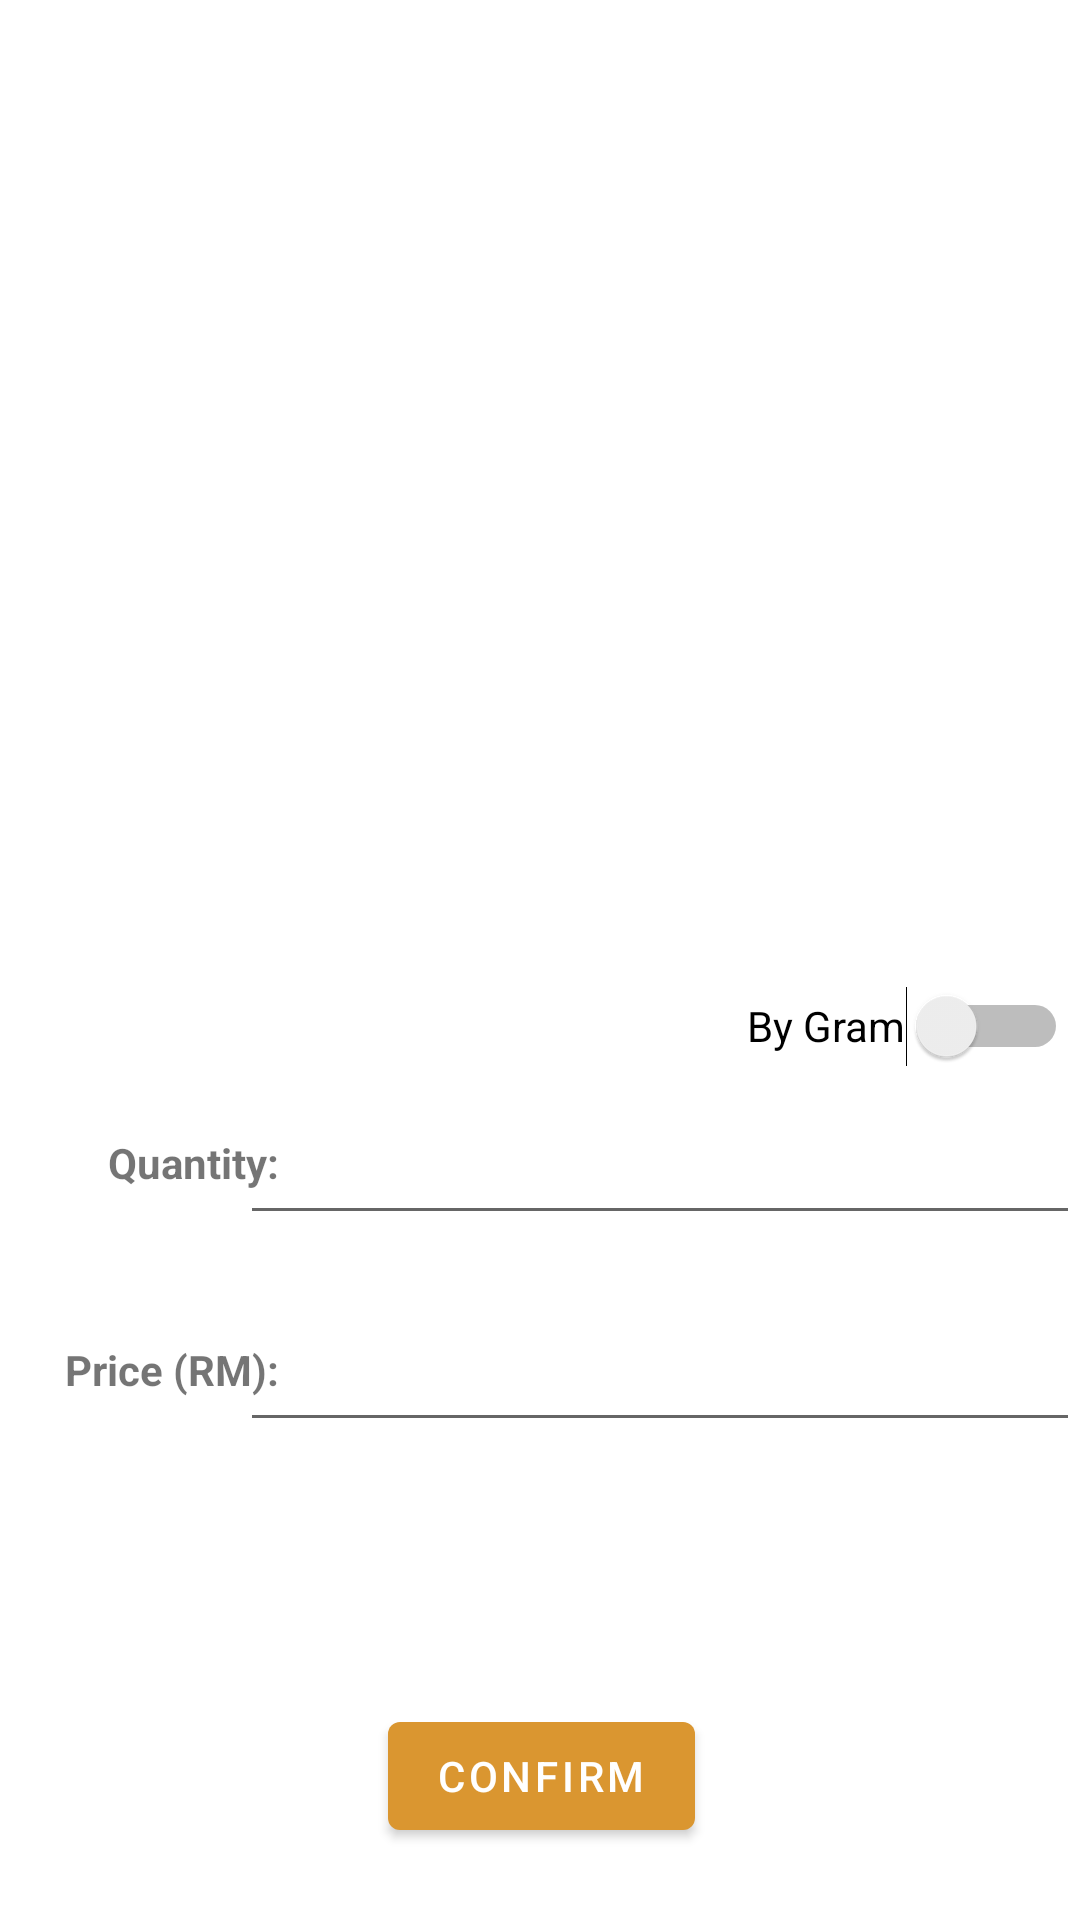

Reconstruct the res/layout file that produces this screen, plus the resources it refers to.
<!-- AndroidManifest.xml: application theme Theme.MobileAssignment -->
<!-- res/layout/fragment_add_newrequest.xml -->
<?xml version="1.0" encoding="utf-8"?>
<androidx.constraintlayout.widget.ConstraintLayout xmlns:android="http://schemas.android.com/apk/res/android"
    xmlns:tools="http://schemas.android.com/tools"
    android:layout_width="match_parent"
    android:layout_height="match_parent"
    xmlns:app="http://schemas.android.com/apk/res-auto">

    <ImageView
        android:id="@+id/viewImage"
        android:layout_width="200dp"
        android:layout_height="200dp"
        android:layout_marginTop="60dp"
        app:layout_constraintEnd_toEndOf="parent"
        app:layout_constraintStart_toStartOf="parent"
        app:layout_constraintTop_toTopOf="parent" />

    <TextView
        android:id="@+id/productName"
        android:layout_width="wrap_content"
        android:layout_height="wrap_content"
        android:layout_marginTop="16dp"
        app:layout_constraintEnd_toEndOf="parent"
        app:layout_constraintStart_toStartOf="parent"
        app:layout_constraintTop_toBottomOf="@+id/viewImage" />

    <TextView
        android:id="@+id/quantityTextView"
        android:layout_width="wrap_content"
        android:layout_height="wrap_content"
        android:layout_marginTop="60dp"
        android:text="@string/quantityTitleText"
        android:textStyle="bold"
        app:layout_constraintEnd_toStartOf="@+id/guideline5"
        app:layout_constraintTop_toTopOf="@+id/guideline4" />

    <TextView
        android:id="@+id/priceTextView"
        android:layout_width="wrap_content"
        android:layout_height="wrap_content"
        android:layout_marginTop="50dp"
        android:text="@string/priceTitleView"
        android:textStyle="bold"
        app:layout_constraintEnd_toStartOf="@+id/guideline5"
        app:layout_constraintTop_toBottomOf="@+id/quantityTextView" />

    <EditText
        android:id="@+id/quantityValue"
        android:layout_width="0dp"
        android:layout_height="wrap_content"
        android:ems="10"
        android:inputType="textPersonName"
        android:minHeight="48dp"
        app:layout_constraintBottom_toBottomOf="@+id/quantityTextView"
        app:layout_constraintEnd_toEndOf="parent"
        app:layout_constraintStart_toStartOf="@+id/viewImage"
        app:layout_constraintTop_toTopOf="@+id/quantityTextView"
        tools:ignore="SpeakableTextPresentCheck"
        android:autofillHints="" />

    <androidx.constraintlayout.widget.Guideline
        android:id="@+id/guideline4"
        android:layout_width="wrap_content"
        android:layout_height="wrap_content"
        android:orientation="horizontal"
        app:layout_constraintGuide_begin="318dp" />

    <EditText
        android:id="@+id/priceValue"
        android:layout_width="0dp"
        android:layout_height="wrap_content"
        android:ems="10"
        android:inputType="textPersonName"
        android:minHeight="48dp"
        app:layout_constraintBottom_toBottomOf="@+id/priceTextView"
        app:layout_constraintEnd_toEndOf="parent"
        app:layout_constraintStart_toStartOf="@+id/viewImage"
        app:layout_constraintTop_toTopOf="@+id/priceTextView"
        tools:ignore="SpeakableTextPresentCheck"
        android:autofillHints="" />

    <androidx.constraintlayout.widget.Guideline
        android:id="@+id/guideline5"
        android:layout_width="wrap_content"
        android:layout_height="wrap_content"
        android:orientation="vertical"
        app:layout_constraintGuide_begin="93dp" />

    <Switch
        android:id="@+id/byGramButton"
        android:layout_width="wrap_content"
        android:layout_height="wrap_content"
        android:layout_marginEnd="4dp"
        android:minHeight="48dp"
        android:text="@string/byGram"
        app:layout_constraintEnd_toEndOf="parent"
        app:layout_constraintTop_toTopOf="@+id/guideline4" />

    <Button
        android:id="@+id/confirmRequestButton"
        android:layout_width="wrap_content"
        android:layout_height="wrap_content"
        android:layout_marginStart="159dp"
        android:layout_marginEnd="158dp"
        android:layout_marginBottom="24dp"
        android:text="@string/confirmTextView"
        app:layout_constraintBottom_toBottomOf="parent"
        app:layout_constraintEnd_toEndOf="parent"
        app:layout_constraintStart_toStartOf="parent" />

</androidx.constraintlayout.widget.ConstraintLayout>
<!-- resources referenced by this layout -->
<resources>
  <string name="byGram">By Gram</string>
  <string name="confirmTextView">Confirm</string>
  <string name="priceTitleView">Price (RM):</string>
  <string name="quantityTitleText">Quantity:</string>
  <style name="Theme.MobileAssignment" parent="Theme.MaterialComponents.DayNight.DarkActionBar">
          
          <item name="colorPrimary">#DA9630</item>
          <item name="colorPrimaryVariant">@color/purple_700</item>
          <item name="colorOnPrimary">@color/white</item>
          
          <item name="colorSecondary">@color/teal_200</item>
          <item name="colorSecondaryVariant">@color/teal_700</item>
          <item name="colorOnSecondary">@color/black</item>
          
          <item name="android:statusBarColor">#DA9630</item>
          
      </style>
  <!-- not gathered from this repository: default colours our renderer supplied (Android Studio template values) -->
  <color name="purple_700">#FF3700B3</color>
  <color name="teal_200">#FF03DAC5</color>
  <color name="teal_700">#FF018786</color>
  <color name="black">#FF000000</color>
  <color name="white">#FFFFFFFF</color>
</resources>
